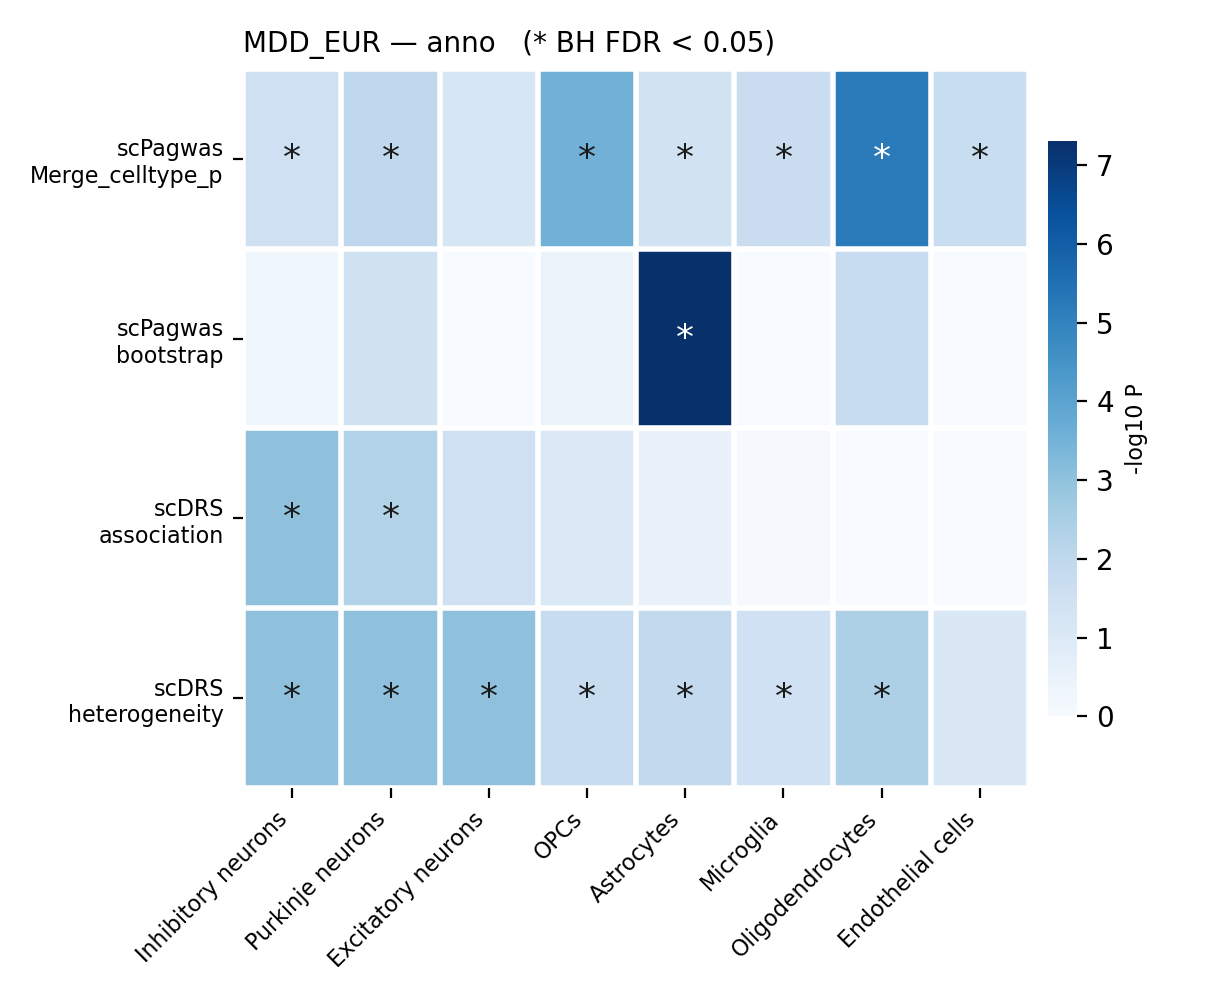

The file beside this chart, header and first rows:
trait, group_col, celltype, scPagwas_p, n_cell, scPagwas_fdr, scDRS_n_cell, scDRS_assoc_p, scDRS_assoc_z, scDRS_hetero_p, scDRS_n_cell_fdr0.1, scDRS_assoc_fdr, scDRS_hetero_fdr, scPagwas_boot_t, scPagwas_boot_p, scPagwas_boot_fdr
MDD_EUR, anno, Inhibitory neurons, 0.03233, 2400, 0.0431, 2311, 0.000999, 7.542, 0.000999, 83.0, 0.007992, 0.002664, -0.08431, 0.5336, 0.8538
MDD_EUR, anno, Purkinje neurons, 0.01073, 400, 0.02863, 372.0, 0.004995, 3.168, 0.000999, 5.0, 0.01998, 0.002664, 1.812, 0.03497, 0.09325
MDD_EUR, anno, Excitatory neurons, 0.06362, 3200, 0.06362, 3098, 0.02897, 2.16, 0.000999, 22.0, 0.07726, 0.002664, -1.9, 0.9713, 1.0
MDD_EUR, anno, OPCs, 0.0002954, 400, 0.001182, 389.0, 0.0959, 1.309, 0.01898, 2.0, 0.1918, 0.02531, 0.3723, 0.3548, 0.7097
MDD_EUR, anno, Astrocytes, 0.04091, 400, 0.04675, 378.0, 0.3197, 0.3966, 0.01299, 0.0, 0.5115, 0.02078, 5.331, 4.87264182617818e-08, 3.898113460942544e-07
MDD_EUR, anno, Microglia, 0.02184, 400, 0.03495, 374.0, 0.8222, -0.888, 0.03397, 0.0, 0.999, 0.03882, -8.94, 1.0, 1.0
MDD_EUR, anno, Oligodendrocytes, 6.69205611544095e-06, 400, 5.35364489235276e-05, 378.0, 0.99, -2.121, 0.003996, 1.0, 0.999, 0.007992, 2.075, 0.01901, 0.07602
MDD_EUR, anno, Endothelial cells, 0.01947, 400, 0.03495, 374.0, 0.999, -2.612, 0.08891, 1.0, 0.999, 0.08891, -2.608, 0.9954, 1.0
